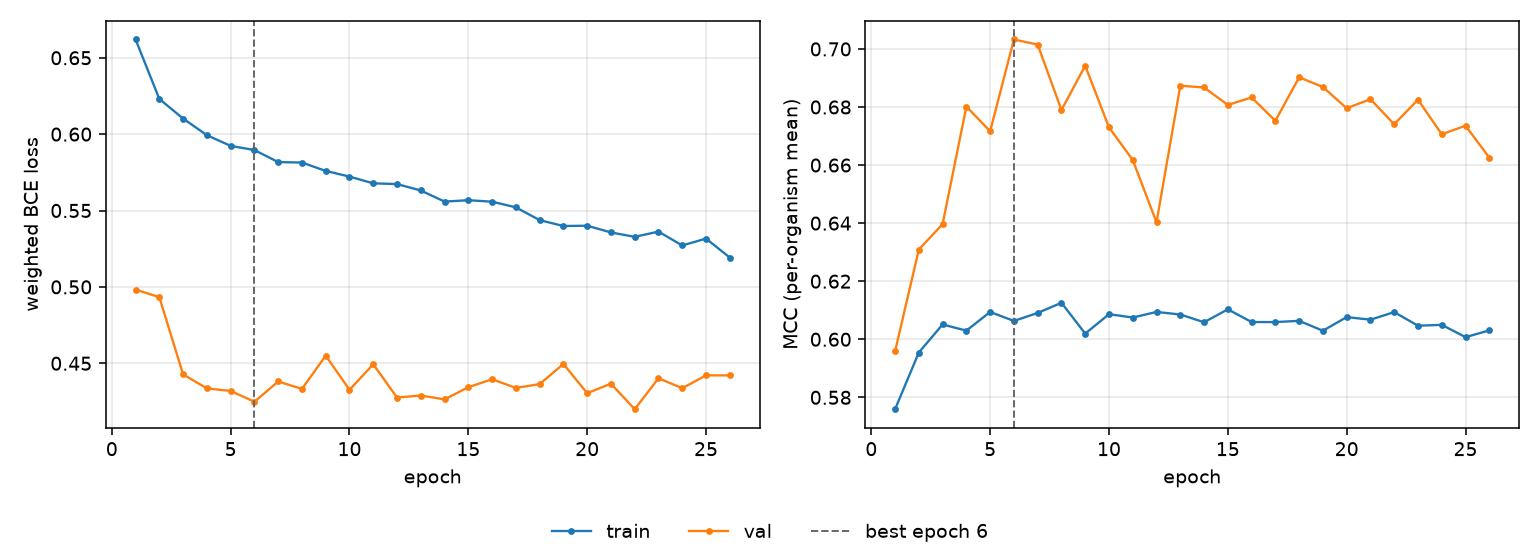

Values plotted in this chart, from the file beside it:
epoch, tr_loss, vl_loss, tr_mcc, vl_mcc, is_best
1, 0.662, 0.4982, 0.5759, 0.5958, False
2, 0.623, 0.4932, 0.5954, 0.6309, False
3, 0.6102, 0.4427, 0.6051, 0.6397, False
4, 0.5993, 0.4335, 0.603, 0.6801, False
5, 0.5923, 0.4319, 0.6094, 0.6716, False
6, 0.5896, 0.4248, 0.6063, 0.7033, True
7, 0.5817, 0.4381, 0.6091, 0.7015, False
8, 0.5814, 0.4332, 0.6126, 0.679, False
9, 0.5759, 0.455, 0.6019, 0.6942, False
10, 0.5722, 0.4326, 0.6086, 0.673, False
11, 0.5678, 0.4493, 0.6075, 0.6618, False
12, 0.5673, 0.4276, 0.6094, 0.6403, False
13, 0.5631, 0.4289, 0.6085, 0.6873, False
14, 0.5558, 0.4264, 0.6059, 0.6867, False
15, 0.5567, 0.4343, 0.6103, 0.6807, False
16, 0.5558, 0.4396, 0.6059, 0.6833, False
17, 0.5521, 0.4338, 0.6059, 0.6752, False
18, 0.5437, 0.4363, 0.6063, 0.6902, False
19, 0.5399, 0.4496, 0.6029, 0.6869, False
20, 0.5401, 0.4304, 0.6076, 0.6796, False
21, 0.5356, 0.4366, 0.6067, 0.6827, False
22, 0.5328, 0.4199, 0.6094, 0.6741, False
23, 0.5362, 0.4402, 0.6047, 0.6825, False
24, 0.5271, 0.4337, 0.605, 0.6706, False
25, 0.5316, 0.4421, 0.6007, 0.6736, False
26, 0.5192, 0.4421, 0.6031, 0.6626, False
